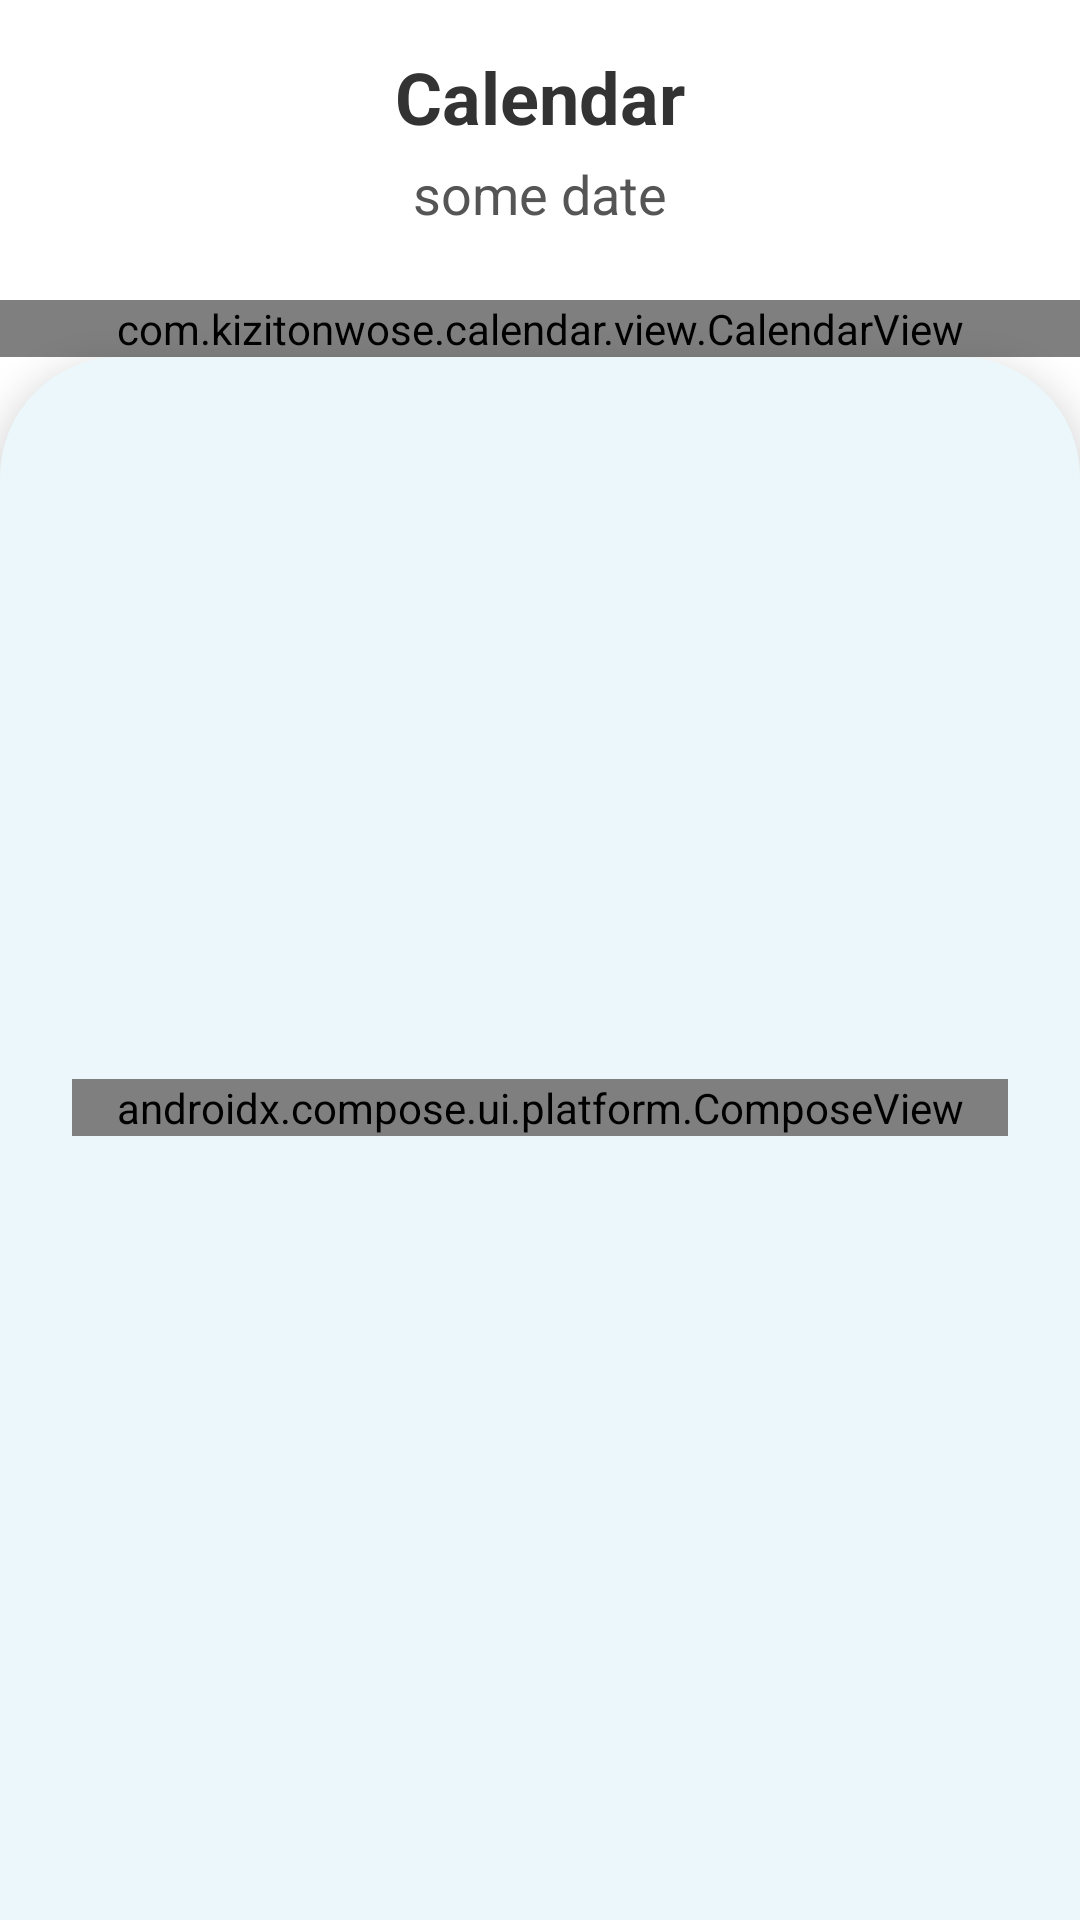

Layout XML and referenced resources for this Android screen:
<!-- AndroidManifest.xml: application theme Theme.DayKeeper -->
<!-- res/layout/activity_main.xml -->
<?xml version="1.0" encoding="utf-8"?>
<androidx.coordinatorlayout.widget.CoordinatorLayout xmlns:android="http://schemas.android.com/apk/res/android"
    xmlns:app="http://schemas.android.com/apk/res-auto"
    xmlns:tools="http://schemas.android.com/tools"
    android:id="@+id/main"
    android:layout_width="match_parent"
    android:layout_height="match_parent"
    tools:context=".MainActivity"
    android:background="@color/white">

    <com.google.android.material.appbar.AppBarLayout
        android:id="@+id/appBarLayout"
        android:layout_width="match_parent"
        android:layout_height="wrap_content"
        android:background="@android:color/transparent"
        app:elevation="0dp">

        <com.google.android.material.appbar.CollapsingToolbarLayout
            android:layout_width="match_parent"
            android:layout_height="wrap_content"
            app:layout_scrollFlags="scroll|exitUntilCollapsed|snap"
            app:contentScrim="@android:color/transparent">

            <FrameLayout
                android:id="@+id/monthCalendarContainer"
                android:layout_width="match_parent"
                android:layout_height="wrap_content"
                android:layout_marginTop="100dp"
                android:background="@color/white"
                app:layout_collapseMode="parallax">

                <com.kizitonwose.calendar.view.CalendarView
                    android:id="@+id/calendarView"
                    android:layout_width="match_parent"
                    android:layout_height="wrap_content"
                    app:cv_dayViewResource="@layout/calendar_day_layout" />

            </FrameLayout>

            <androidx.appcompat.widget.Toolbar
                android:id="@+id/toolbar"
                android:layout_width="match_parent"
                android:layout_height="wrap_content"
                android:minHeight="100dp"
                app:layout_collapseMode="pin"
                app:contentInsetStart="0dp"
                android:background="@android:color/white">

                <androidx.constraintlayout.widget.ConstraintLayout
                    android:layout_width="match_parent"
                    android:layout_height="match_parent">

                    <androidx.constraintlayout.widget.ConstraintLayout
                        android:id="@+id/headerContainer"
                        android:layout_width="match_parent"
                        android:layout_height="100dp"
                        android:background="@color/white"
                        app:layout_constraintTop_toTopOf="parent">

                        <TextView
                            android:id="@+id/tvTitle"
                            android:layout_width="wrap_content"
                            android:layout_height="wrap_content"
                            android:text="@string/calendar"
                            android:textSize="24sp"
                            android:textStyle="bold"
                            android:textColor="#333"
                            android:layout_marginTop="16dp"
                            app:layout_constraintTop_toTopOf="parent"
                            app:layout_constraintStart_toStartOf="parent"
                            app:layout_constraintEnd_toEndOf="parent" />

                        <TextView
                            android:id="@+id/tvMonthYear"
                            android:layout_width="wrap_content"
                            android:layout_height="wrap_content"
                            android:text="@string/some_date"
                            android:textSize="18sp"
                            android:textColor="#555"
                            android:layout_marginTop="4dp"
                            app:layout_constraintTop_toBottomOf="@id/tvTitle"
                            app:layout_constraintStart_toStartOf="parent"
                            app:layout_constraintEnd_toEndOf="parent" />

                    </androidx.constraintlayout.widget.ConstraintLayout>

                </androidx.constraintlayout.widget.ConstraintLayout>

            </androidx.appcompat.widget.Toolbar>

        </com.google.android.material.appbar.CollapsingToolbarLayout>

    </com.google.android.material.appbar.AppBarLayout>

    <androidx.core.widget.NestedScrollView
        android:layout_width="match_parent"
        android:layout_height="match_parent"
        android:background="@drawable/bottom_sheet_background"
        android:elevation="8dp"
        app:layout_behavior="@string/appbar_scrolling_view_behavior">

        <androidx.constraintlayout.widget.ConstraintLayout
            android:layout_width="match_parent"
            android:layout_height="wrap_content"
            android:minHeight="500dp"
            android:padding="24dp">

            <androidx.compose.ui.platform.ComposeView
                android:id="@+id/composeView"
                android:layout_width="0dp"
                android:layout_height="wrap_content"
                app:layout_constraintTop_toTopOf="parent"
                app:layout_constraintStart_toStartOf="parent"
                app:layout_constraintEnd_toEndOf="parent"
                app:layout_constraintBottom_toBottomOf="parent"/>


        </androidx.constraintlayout.widget.ConstraintLayout>

    </androidx.core.widget.NestedScrollView>

</androidx.coordinatorlayout.widget.CoordinatorLayout>
<!-- res/layout/calendar_day_layout.xml (included above) -->
<?xml version="1.0" encoding="utf-8"?>
<FrameLayout xmlns:android="http://schemas.android.com/apk/res/android"
    xmlns:tools="http://schemas.android.com/tools"
    android:layout_width="match_parent"
    android:layout_height="60dp">

    <TextView
        android:id="@+id/calendarDayText"
        android:layout_width="match_parent"
        android:layout_height="match_parent"
        android:gravity="center"
        android:textSize="16sp"
        android:textColor="@android:color/black"
        tools:text="22" />

</FrameLayout>
<!-- resources referenced by this layout -->
<resources>
  <color name="white">#FFFFFFFF</color>
  <!-- drawable bottom_sheet_background (drawable) -->
  <?xml version="1.0" encoding="utf-8"?>
  <shape xmlns:android="http://schemas.android.com/apk/res/android"
      android:shape="rectangle">
      <solid android:color="@color/bottom_sheet_bg" />
      <corners
          android:topLeftRadius="40dp"
          android:topRightRadius="40dp" />
  </shape>
  <string name="calendar">Calendar</string>
  <string name="some_date">some date</string>
  <style name="Theme.DayKeeper" parent="Base.Theme.DayKeeper" />
  <color name="bottom_sheet_bg">#EBF7FA</color>
  <style name="Base.Theme.DayKeeper" parent="Theme.Material3.DayNight.NoActionBar">
          
          
      </style>
</resources>
